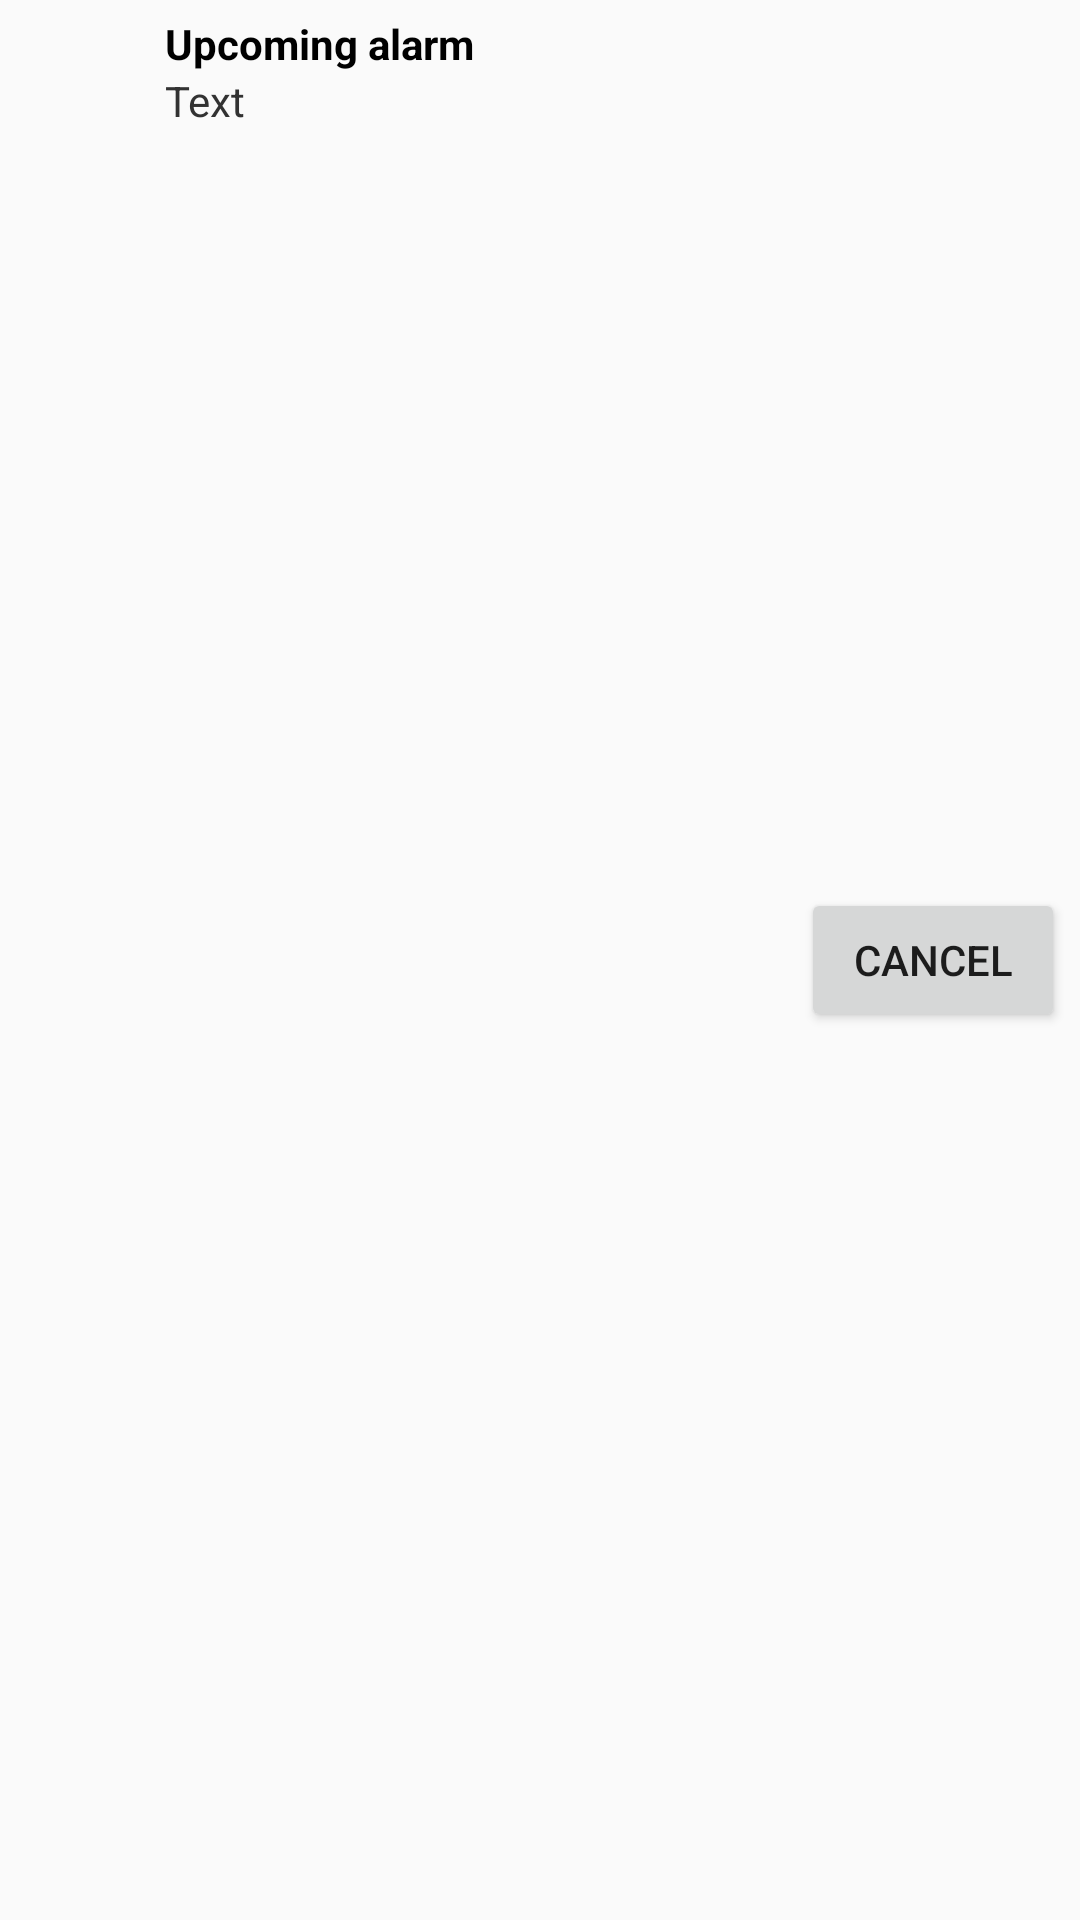

The Android layout XML behind this screen, and the referenced resources:
<!-- AndroidManifest.xml: application theme AppThemeLight -->
<!-- res/layout/notification.xml -->
<?xml version="1.0" encoding="utf-8"?>
<LinearLayout xmlns:android="http://schemas.android.com/apk/res/android"
    android:id="@+id/notification_base"
    android:layout_width="match_parent"
    android:layout_height="wrap_content"
    android:orientation="horizontal">

    <ImageView
        android:layout_width="40dp"
        android:layout_height="40dp"
        android:layout_gravity="center"
        android:layout_margin="5dp"
        android:src="@drawable/ic_notifications_black_24dp" />

    <LinearLayout
        android:layout_width="wrap_content"
        android:layout_height="wrap_content"
        android:layout_margin="5dp"
        android:layout_weight="1"
        android:orientation="vertical">

        <TextView
            android:layout_width="match_parent"
            android:layout_height="wrap_content"
            android:text="Upcoming alarm"
            android:textColor="@android:color/black"
            android:textStyle="bold" />

        <TextView
            android:id="@+id/notification_text"
            android:layout_width="match_parent"
            android:layout_height="wrap_content"
            android:text="Text"
            android:textColor="@android:color/secondary_text_light" />
    </LinearLayout>

    <Button
        android:id="@+id/notification_cancel"
        android:layout_width="wrap_content"
        android:layout_height="wrap_content"
        android:layout_gravity="center"
        android:layout_margin="5dp"
        android:text="Cancel" />
</LinearLayout>
<!-- resources referenced by this layout -->
<resources>
  <style name="AppThemeLight" parent="Theme.AppCompat.Light">
          <item name="colorPrimary">@color/colorPrimary</item>
          <item name="colorPrimaryDark">@color/colorPrimaryDark</item>
          <item name="colorAccent">@color/colorAccentLight</item>
          <item name="alarmBackground">@color/alarmBackgroundLight</item>
          <item name="alarmRing">@drawable/round_circle_light</item>
          <item name="preferenceTheme">@style/PreferenceThemeOverlay</item>
          <item name="dialogTheme">@style/AppThemeDialogLight</item>
          <item name="alertDialogTheme">@style/AppThemeDialogLight</item>
      </style>
  <color name="colorPrimary">#3F51B5</color>
  <color name="colorPrimaryDark">#303F9F</color>
  <color name="alarmBackgroundLight">@android:color/holo_blue_dark</color>
  <!-- drawable round_circle_light (drawable-xxxhdpi) -->
  <shape xmlns:android="http://schemas.android.com/apk/res/android"
      android:innerRadius="0dp"
      android:shape="oval">
  
      <solid android:color="#006ca3" />
  
      <stroke
          android:width="5dp"
          android:color="#FF4081" />
  </shape>
  <style name="AppThemeDialogLight" parent="@style/Theme.AppCompat.Light.Dialog.Alert">
          <item name="colorAccent">@color/colorAccentLight</item>
      </style>
</resources>
